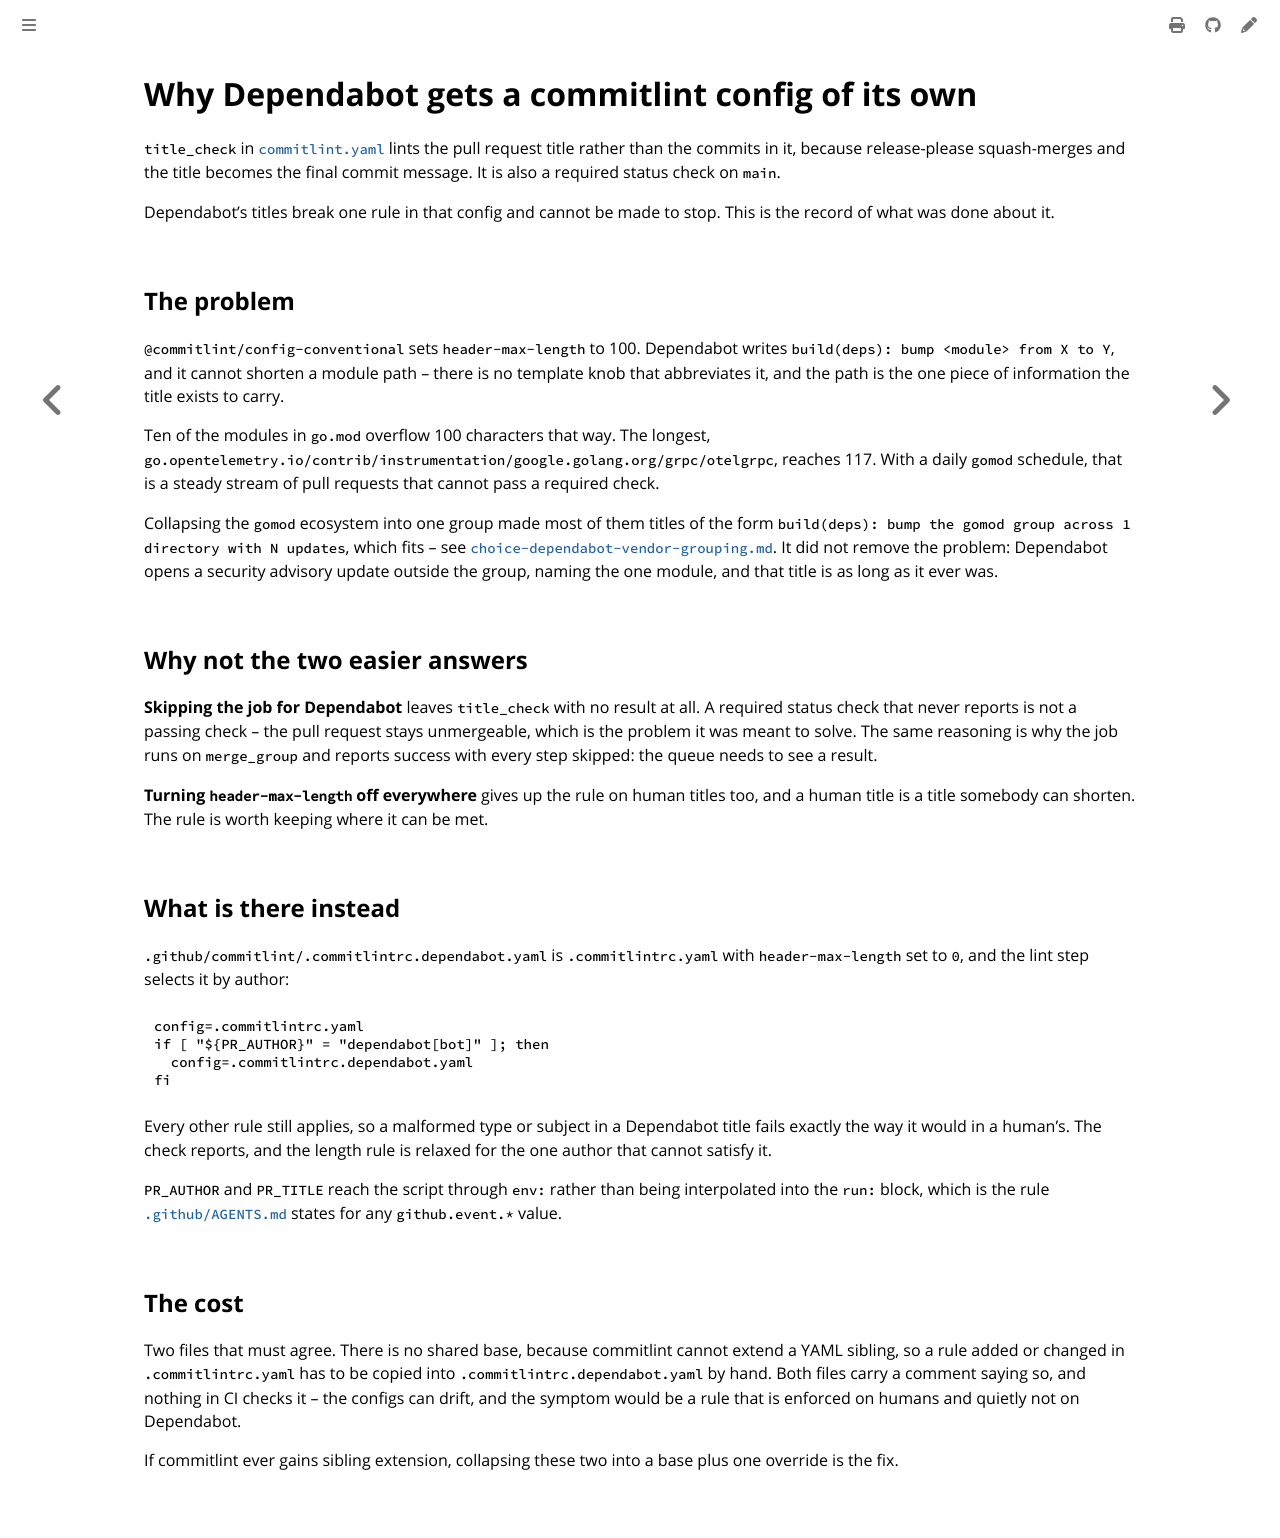

repository: colonel-byte/ansible-collection-zarf · page: agent/choice-dependabot-title-length.html · generator: mdbook

# Why Dependabot gets a commitlint config of its own

`title_check` in [`commitlint.yaml`](../workflows/commitlint.yaml.md) lints the pull request title rather than the commits in it, because release-please squash-merges and the title becomes the final commit message. It is also a required status check on `main`.

Dependabot's titles break one rule in that config and cannot be made to stop. This is the record of what was done about it.

## The problem

`@commitlint/config-conventional` sets `header-max-length` to 100. Dependabot writes `build(deps): bump <module> from X to Y`, and it cannot shorten a module path -- there is no template knob that abbreviates it, and the path is the one piece of information the title exists to carry.

Ten of the modules in `go.mod` overflow 100 characters that way. The longest, `go.opentelemetry.io/contrib/instrumentation/google.golang.org/grpc/otelgrpc`, reaches 117. With a daily `gomod` schedule, that is a steady stream of pull requests that cannot pass a required check.

Collapsing the `gomod` ecosystem into one group made most of them titles of the form `build(deps): bump the gomod group across 1 directory with N updates`, which fits -- see [`choice-dependabot-vendor-grouping.md`](choice-dependabot-vendor-grouping.md). It did not remove the problem: Dependabot opens a security advisory update outside the group, naming the one module, and that title is as long as it ever was.

## Why not the two easier answers

**Skipping the job for Dependabot** leaves `title_check` with no result at all. A required status check that never reports is not a passing check -- the pull request stays unmergeable, which is the problem it was meant to solve. The same reasoning is why the job runs on `merge_group` and reports success with every step skipped: the queue needs to see a result.

**Turning `header-max-length` off everywhere** gives up the rule on human titles too, and a human title is a title somebody can shorten. The rule is worth keeping where it can be met.

## What is there instead

`.github/commitlint/.commitlintrc.dependabot.yaml` is `.commitlintrc.yaml` with `header-max-length` set to `0`, and the lint step selects it by author:

```sh
config=.commitlintrc.yaml
if [ "${PR_AUTHOR}" = "dependabot[bot]" ]; then
  config=.commitlintrc.dependabot.yaml
fi
```

Every other rule still applies, so a malformed type or subject in a Dependabot title fails exactly the way it would in a human's. The check reports, and the length rule is relaxed for the one author that cannot satisfy it.

`PR_AUTHOR` and `PR_TITLE` reach the script through `env:` rather than being interpolated into the `run:` block, which is the rule [`.github/AGENTS.md`](https://github.com/colonel-byte/ansible-collection-zarf/blob/main/.github/AGENTS.md) states for any `github.event.*` value.

## The cost

Two files that must agree. There is no shared base, because commitlint cannot extend a YAML sibling, so a rule added or changed in `.commitlintrc.yaml` has to be copied into `.commitlintrc.dependabot.yaml` by hand. Both files carry a comment saying so, and nothing in CI checks it -- the configs can drift, and the symptom would be a rule that is enforced on humans and quietly not on Dependabot.

If commitlint ever gains sibling extension, collapsing these two into a base plus one override is the fix.
